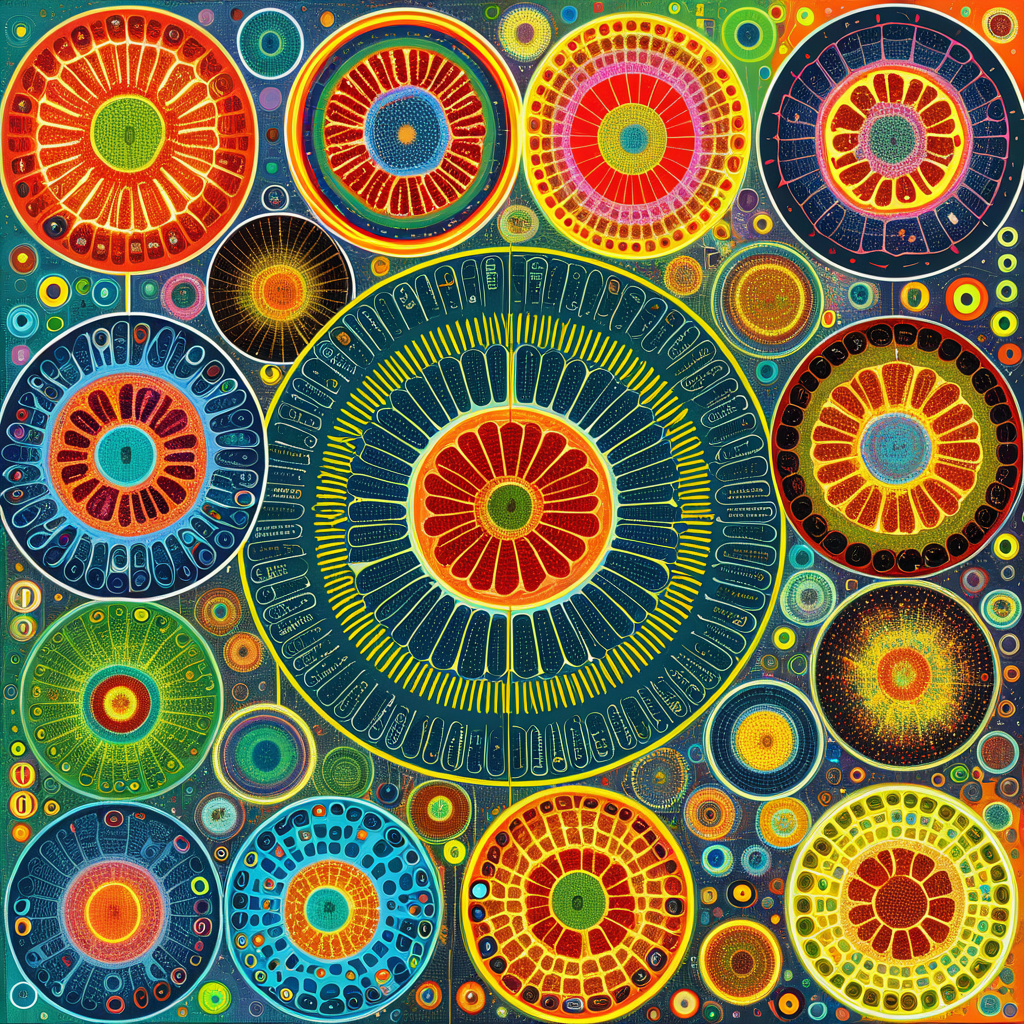
Generation parameters embedded in this image by AUTOMATIC1111 Stable Diffusion web UI or a fork of it (Forge, ...) (PNG 'parameters' text chunk):
In the Book of Revelation (closely tied to Numbers), 144,000 is significant. Mitochondria communicate within cells around 1.44 kHz, aligning well as a resonant frequency, which could be imagined as a “message” of cellular harmony and vitality. (Postmodernism:1.1) (Pop art:1.3)
Negative prompt: bad hands, bad feet, bad faces, weird arms and legs, tattoo, statue, picture frame, anime, cartoon
Steps: 30, Sampler: DPM++ 2M, Schedule type: Karras, CFG scale: 7, Seed: 748642154, Size: 1024x1024, Model hash: 33e58e8668, Model: Juggernaut-XI-byRunDiffusion, Token merging ratio: 0.1, Version: v1.10.1